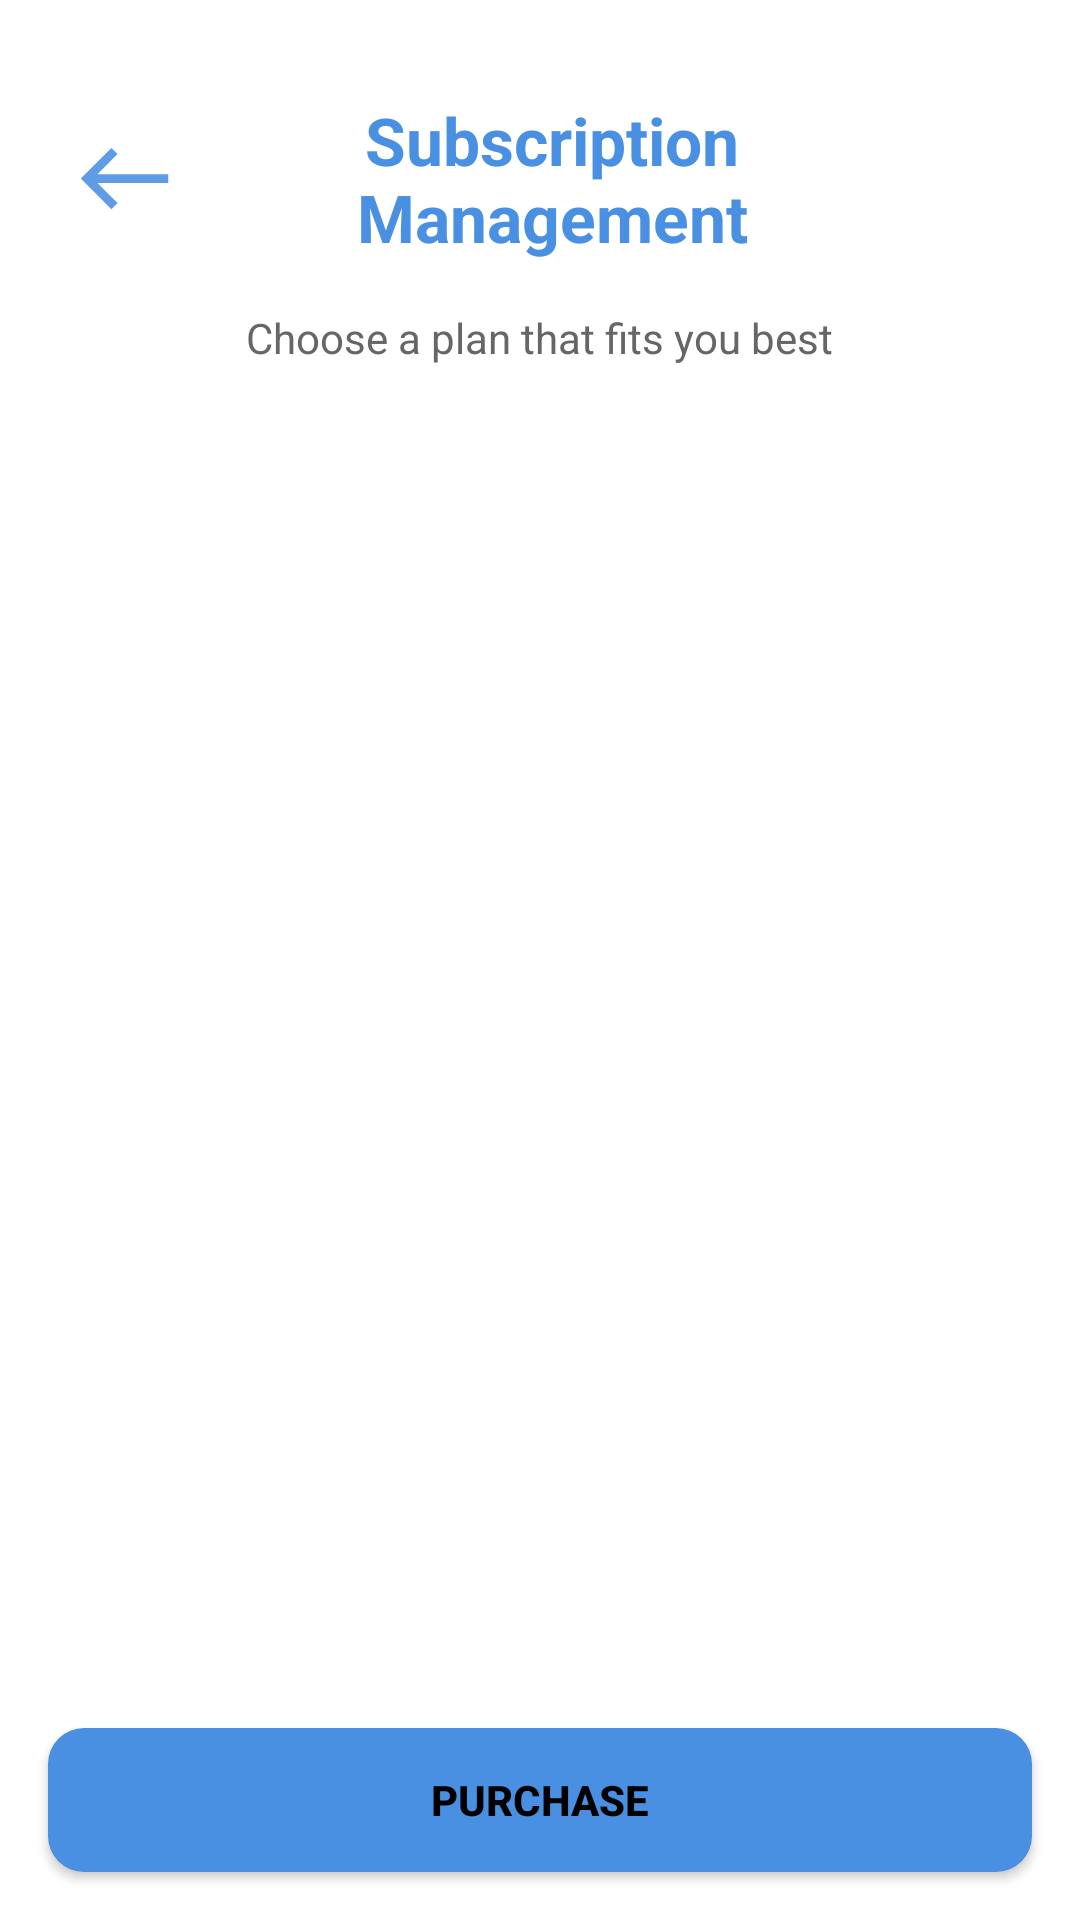

Write the Android layout XML for this screen, with the resource values it uses.
<!-- AndroidManifest.xml: application theme Theme.MyApplication -->
<!-- res/layout/activity_subscription.xml -->
<?xml version="1.0" encoding="utf-8"?>
<androidx.constraintlayout.widget.ConstraintLayout
    xmlns:android="http://schemas.android.com/apk/res/android"
    xmlns:app="http://schemas.android.com/apk/res-auto"
    android:layout_width="match_parent"
    android:layout_height="match_parent"
    android:background="#FFFFFF">

    
    <ScrollView
        android:id="@+id/scrollView"
        android:layout_width="0dp"
        android:layout_height="0dp"
        android:padding="16dp"
        android:fillViewport="true"
        app:layout_constraintTop_toTopOf="parent"
        app:layout_constraintBottom_toTopOf="@+id/btnPurchase"
        app:layout_constraintStart_toStartOf="parent"
        app:layout_constraintEnd_toEndOf="parent">

        <LinearLayout
            android:layout_width="match_parent"
            android:layout_height="wrap_content"
            android:orientation="vertical">

            
            <LinearLayout
                android:layout_width="match_parent"
                android:layout_height="wrap_content"
                android:orientation="horizontal"
                android:gravity="center_vertical"
                android:paddingVertical="16dp">

                <ImageView
                    android:id="@+id/btnBack"
                    android:layout_width="35dp"
                    android:layout_height="35dp"
                    android:layout_marginStart="8dp"
                    android:src="@drawable/arrow_back" />

                <TextView
                    android:id="@+id/textTitle"
                    android:layout_width="0dp"
                    android:layout_height="wrap_content"
                    android:layout_weight="1"
                    android:text="Subscription Management"
                    android:textSize="22sp"
                    android:textStyle="bold"
                    android:textColor="#4A90E2"
                    android:gravity="center"
                    android:layout_marginStart="8dp" />

                <View
                    android:layout_width="35dp"
                    android:layout_height="35dp"
                    android:layout_marginEnd="8dp"
                    android:visibility="invisible" />
            </LinearLayout>

            
            <TextView
                android:layout_width="wrap_content"
                android:layout_height="wrap_content"
                android:text="Choose a plan that fits you best"
                android:textSize="14sp"
                android:textColor="#666666"
                android:layout_marginBottom="12dp"
                android:layout_gravity="center_horizontal" />

            
            <androidx.recyclerview.widget.RecyclerView
                android:id="@+id/rvPlans"
                android:layout_width="match_parent"
                android:layout_height="wrap_content"
                android:layout_marginTop="12dp"
                android:overScrollMode="never"
                android:nestedScrollingEnabled="false" />
        </LinearLayout>
    </ScrollView>

    
    <Button
        android:id="@+id/btnPurchase"
        android:layout_width="0dp"
        android:layout_height="wrap_content"
        android:text="Purchase"
        android:textStyle="bold"
        android:textColor="#000000"
        android:paddingVertical="14dp"
        android:layout_margin="16dp"
        android:background="@drawable/rounded_button_bg"
        app:layout_constraintBottom_toBottomOf="parent"
        app:layout_constraintStart_toStartOf="parent"
        app:layout_constraintEnd_toEndOf="parent" />

</androidx.constraintlayout.widget.ConstraintLayout>
<!-- resources referenced by this layout -->
<resources>
  <!-- drawable arrow_back (drawable) -->
  <vector xmlns:android="http://schemas.android.com/apk/res/android" android:alpha="0.89" android:height="24dp" android:viewportHeight="24" android:viewportWidth="24" android:width="24dp">
        
      <path android:fillColor="#4A90E2" android:pathData="M9,19l1.41,-1.41L5.83,13H22V11H5.83l4.59,-4.59L9,5l-7,7L9,19z"/>
      
  </vector>
  <!-- drawable rounded_button_bg (drawable) -->
  <?xml version="1.0" encoding="utf-8"?>
  <shape xmlns:android="http://schemas.android.com/apk/res/android"
      android:shape="rectangle">
  
      <solid android:color="#4A90E2" />
  
      <corners android:radius="12dp" />
  
      <padding
          android:left="16dp"
          android:top="8dp"
          android:right="16dp"
          android:bottom="8dp" />
  </shape>
  <style name="Theme.MyApplication" parent="Base.Theme.MyApplication" />
  <style name="Base.Theme.MyApplication" parent="Theme.Material3.DayNight.NoActionBar">
          
          
          <item name="colorPrimaryDark">@color/white</item>
          <item name="android:windowTranslucentStatus">true</item>
          <item name="android:windowDrawsSystemBarBackgrounds">true</item>
          <item name="android:statusBarColor">@android:color/transparent</item>
  
      </style>
  <color name="white">#FFFFFFFF</color>
</resources>
